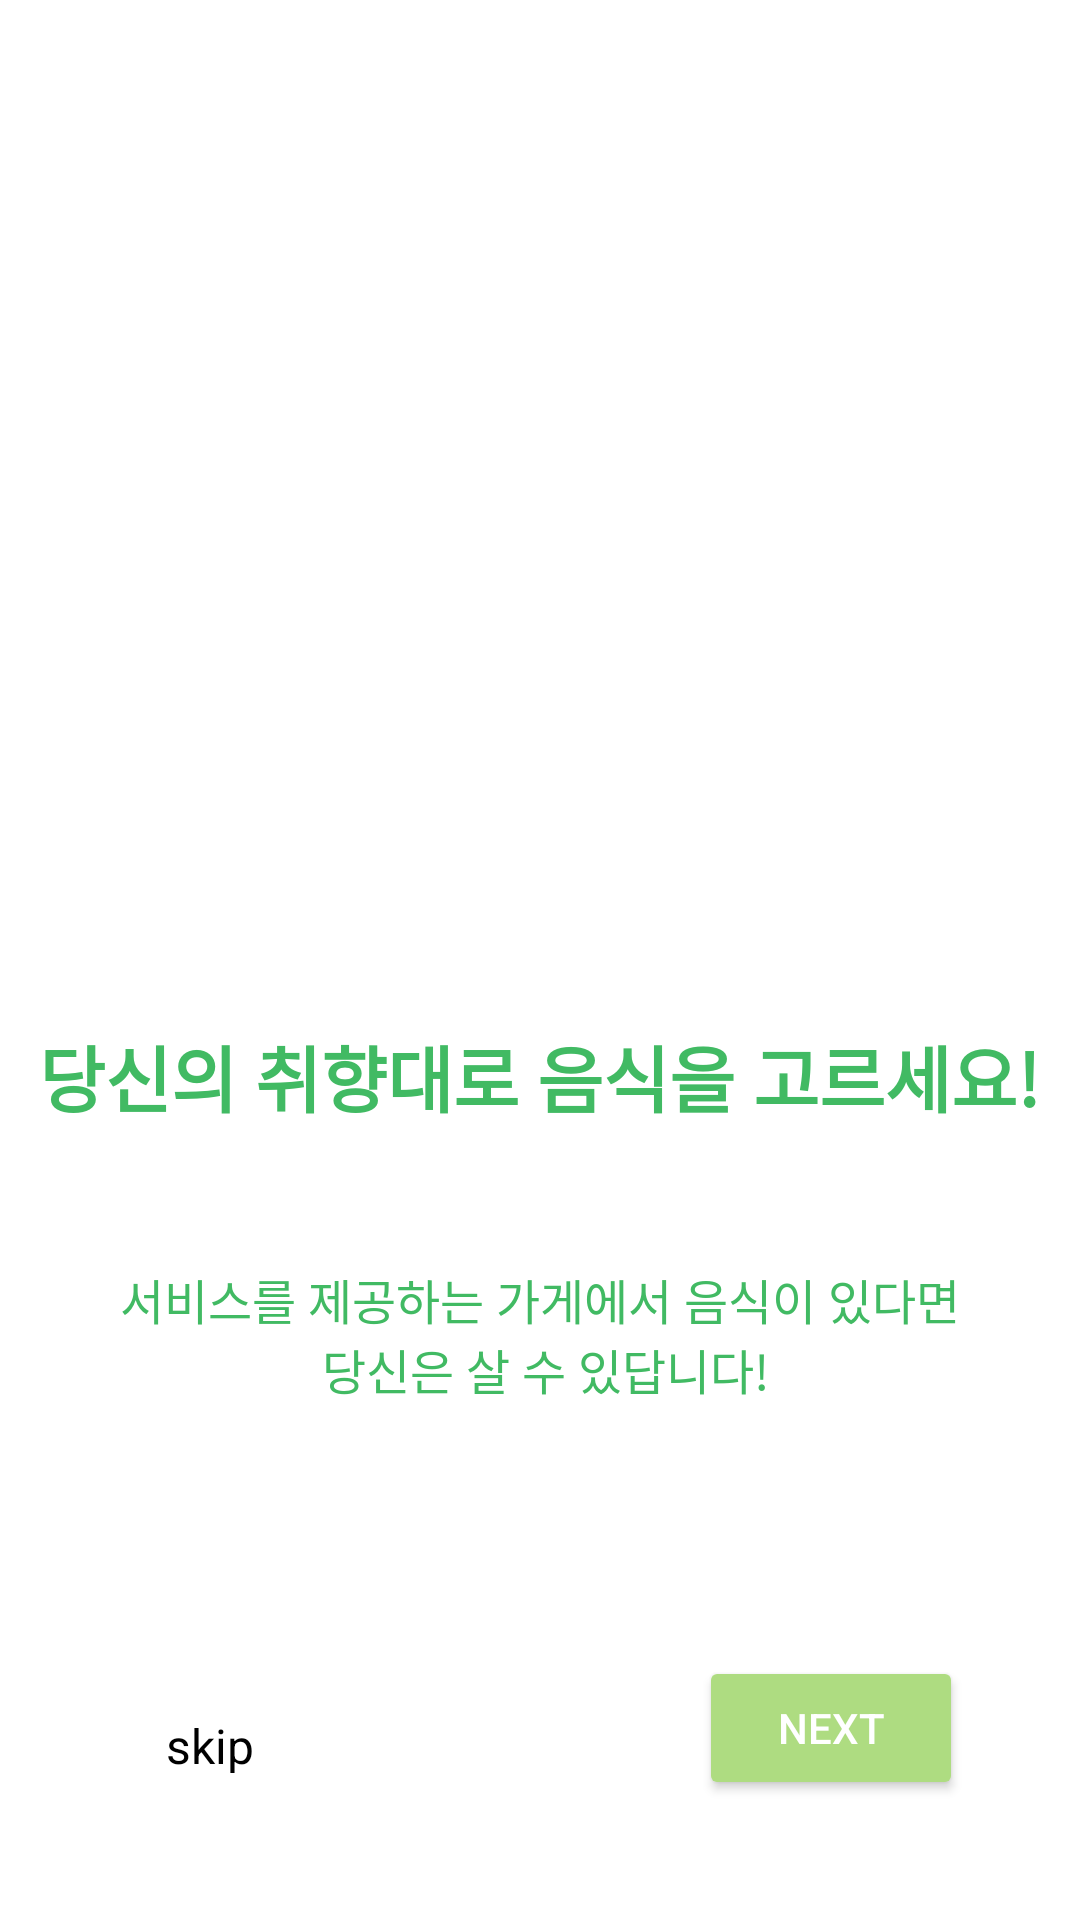

Reconstruct the res/layout file that produces this screen, plus the resources it refers to.
<!-- AndroidManifest.xml: application theme Theme.AppCompat.NoActionBar -->
<!-- res/layout/explain2.xml -->
<?xml version="1.0" encoding="utf-8"?>
<androidx.constraintlayout.widget.ConstraintLayout xmlns:android="http://schemas.android.com/apk/res/android"
    xmlns:app="http://schemas.android.com/apk/res-auto"
    xmlns:tools="http://schemas.android.com/tools"
    android:layout_width="match_parent"
    android:layout_height="match_parent"
    android:background="@color/white">

    <Button
        android:id="@+id/button3"
        android:layout_width="wrap_content"
        android:layout_height="wrap_content"
        android:layout_marginBottom="40dp"
        android:backgroundTint="@color/연두색"
        android:text="@string/next"
        app:layout_constraintBottom_toBottomOf="parent"
        app:layout_constraintEnd_toEndOf="parent"
        app:layout_constraintHorizontal_bias="0.857"
        app:layout_constraintStart_toStartOf="parent" />

    <TextView
        android:id="@+id/textView3"
        android:layout_width="97dp"
        android:layout_height="20dp"
        android:gravity="center_horizontal"
        android:text="skip"
        android:textColor="@color/black"
        android:textSize="16sp"
        app:layout_constraintBottom_toBottomOf="parent"
        app:layout_constraintEnd_toEndOf="parent"
        app:layout_constraintHorizontal_bias="0.082"
        app:layout_constraintStart_toStartOf="parent"
        app:layout_constraintTop_toTopOf="parent"
        app:layout_constraintVertical_bias="0.921" />

    <TextView
        android:id="@+id/textView5"
        android:layout_width="368dp"
        android:layout_height="47dp"
        android:layout_marginBottom="252dp"
        android:gravity="center_horizontal"
        android:text="@string/설명2멘트1"
        android:textColor="@color/연두색1"
        android:textSize="24sp"
        android:textStyle="bold"
        app:layout_constraintBottom_toBottomOf="parent"
        app:layout_constraintEnd_toEndOf="parent"
        app:layout_constraintHorizontal_bias="0.604"
        app:layout_constraintStart_toStartOf="parent" />

    <TextView
        android:id="@+id/textView6"
        android:layout_width="wrap_content"
        android:layout_height="wrap_content"
        android:layout_marginBottom="172dp"
        android:gravity="center_horizontal"
        android:text="@string/설명2멘트2"
        android:textColor="@color/연두색1"
        android:textSize="16sp"
        app:layout_constraintBottom_toBottomOf="parent"
        app:layout_constraintEnd_toEndOf="parent"
        app:layout_constraintStart_toStartOf="parent" />

    <ImageView
        android:id="@+id/imageView3"
        android:layout_width="413dp"
        android:layout_height="274dp"
        app:layout_constraintBottom_toBottomOf="parent"
        app:layout_constraintEnd_toEndOf="parent"
        app:layout_constraintHorizontal_bias="1.0"
        app:layout_constraintStart_toStartOf="parent"
        app:layout_constraintTop_toTopOf="parent"
        app:layout_constraintVertical_bias="0.22000003"
        app:srcCompat="@drawable/choice" />


</androidx.constraintlayout.widget.ConstraintLayout>
<!-- resources referenced by this layout -->
<resources>
  <color name="black">#FF000000</color>
  <color name="white">#FFFFFFFF</color>
  <string name="next">next</string>
</resources>
